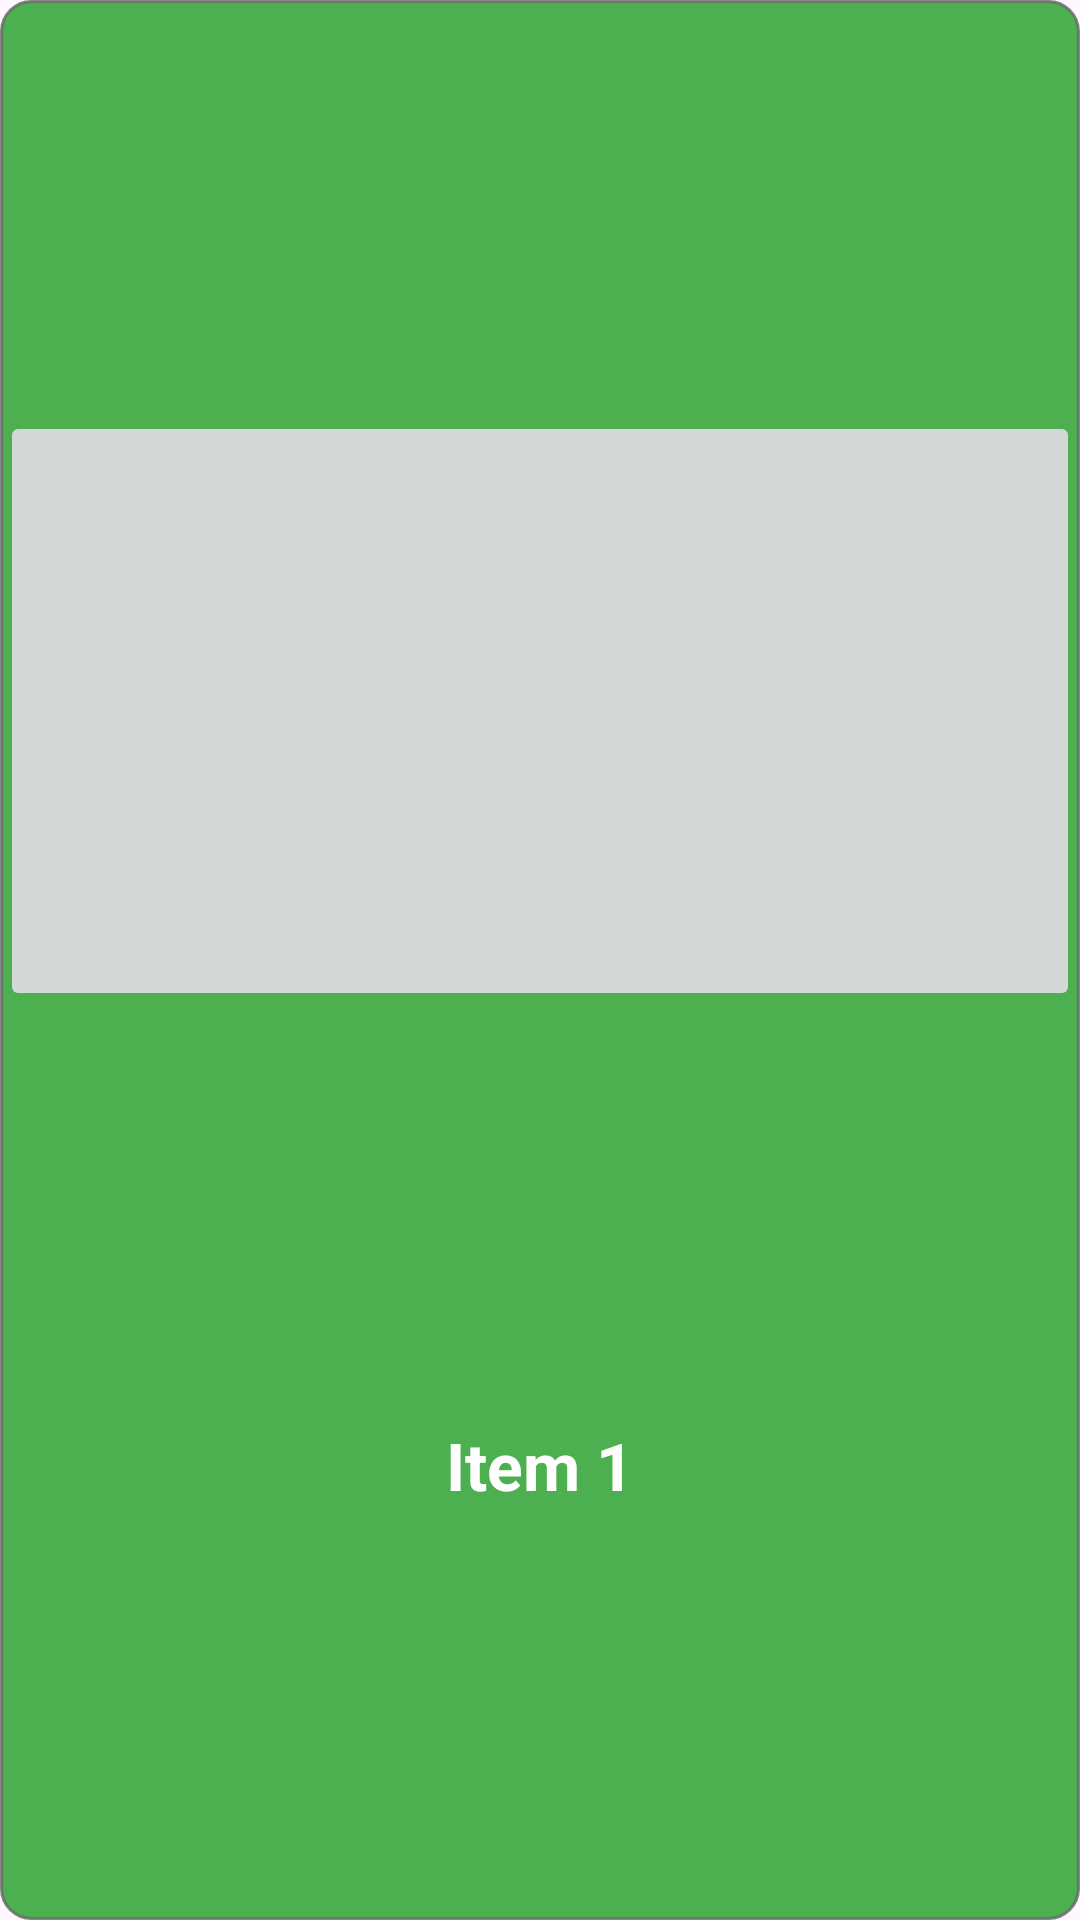

Android layout source for this screen:
<!-- AndroidManifest.xml: application theme Theme.Sensors -->
<!-- res/layout/rowview_snap.xml -->
<?xml version="1.0" encoding="utf-8"?>
<androidx.constraintlayout.widget.ConstraintLayout
    xmlns:android="http://schemas.android.com/apk/res/android"
    android:layout_width="260dp"
    android:layout_height="wrap_content"
    xmlns:app="http://schemas.android.com/apk/res-auto"
    android:minHeight="160dp"
    android:background="@drawable/bg_rowview"
    android:layout_margin="5dp"
    android:clickable="true"> 

    <ImageButton
        android:id="@+id/imageView"
        android:layout_width="match_parent"
        android:layout_height="200dp"
        android:scaleType="centerCrop"
        android:contentDescription="Description of your image"
        app:layout_constraintTop_toTopOf="parent"
        app:layout_constraintStart_toStartOf="parent"
        app:layout_constraintEnd_toEndOf="parent"
        app:layout_constraintBottom_toTopOf="@+id/textView" />

    <TextView
        android:id="@+id/textView"
        android:layout_width="wrap_content"
        android:layout_height="wrap_content"
        app:layout_constraintTop_toBottomOf="@+id/imageView"
        app:layout_constraintStart_toStartOf="parent"
        app:layout_constraintEnd_toEndOf="parent"
        app:layout_constraintBottom_toBottomOf="parent"
        android:text="Item 1"
        android:textSize="22sp"
        android:textColor="@color/white"
        android:textStyle="bold"/>
</androidx.constraintlayout.widget.ConstraintLayout>
<!-- resources referenced by this layout -->
<resources>
  <color name="white">#FFFFFFFF</color>
  <!-- drawable bg_rowview (drawable) -->
  <?xml version="1.0" encoding="utf-8"?>
  <shape xmlns:android="http://schemas.android.com/apk/res/android"
      android:shape="rectangle">
  
      <solid android:color="@color/teal" />
      <stroke
          android:width="1dp"
          android:color="#C3636363" />
  
      <corners android:radius="10dp" />
  
  </shape>
  <style name="Theme.Sensors" parent="Base.Theme.Sensors" />
  <color name="teal">#4CAF50</color>
  <style name="Base.Theme.Sensors" parent="Theme.Material3.DayNight.NoActionBar">
          
          <item name="colorPrimary">#068606</item>
          
      </style>
</resources>
